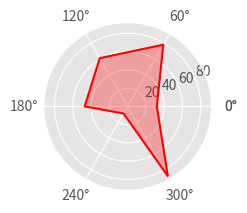

Reproduce this figure in Python. (Note: this script raises an exception after producing the figure.)
#!/usr/bin/env python
# -*- coding: utf-8 -*-
# @Time    : 2018/9/4 15:36
# @Author  : BingZhen Zhou
# @contact : zbzhen@smail.hunnu.edu.cn
# @File    : 球员能力图谱.py
# @version : Python 2.7.6

#!/usr/bin/python
#coding: utf-8

import numpy as np
import matplotlib.pyplot as plt
from matplotlib.font_manager import FontProperties

plt.style.use("ggplot")
font = FontProperties(fname=r"c:\windows\fonts\simsun.ttc", size=14)
# from pylab import mpl
# mpl.rcParams['font.sans-serif'] = ['SimHei']

# 类别数量
ability_size = 6
# 6种类别
ability_label = [u"进攻", u"防守", u"盘带", u"速度", u"体力", u"突破"]
ability_size = len(ability_label)
# 球员能力值
player = {
    "M" : np.random.randint(size = ability_size, low= 0, high= 99),
    "H" : np.random.randint(size = ability_size, low= 0, high= 99),
    "P" : np.random.randint(size = ability_size, low= 0, high= 99),
    "Q" : np.random.randint(size = ability_size, low= 0, high= 99)
}

theta = np.linspace(0, 2 * np.pi, ability_size, endpoint=False)
# 6边形，首尾相连，形成闭合图形，需要7个点
theta = np.append(theta, theta[0])
# 运动员的这一个也增加一项
player["M"] = np.append(player['M'], player['M'][0])
player["H"] = np.append(player['H'], player['H'][0])
player["P"] = np.append(player['P'], player['P'][0])
player["Q"] = np.append(player['Q'], player['Q'][0])

ax1 = plt.subplot(221, projection = "polar")
ax1.plot(theta, player['M'], "r")
ax1.fill(theta, player['M'], "r", alpha = 0.3)
# 把角度对应6等分
ax1.set_xticks(theta)
# 设置6个位置的显示内容
# y 用来设置距离极坐标图的距离
ax1.set_xticklabels(ability_label, fontproperties = font, y = 0.1)
# 设置标题
ax1.set_title(u"梅西", position = (0.5, 1.01), fontproperties = font, color = "r", size = 20)
# 设置弧度显示的内容
ax1.set_yticks(np.arange(0, 101, 20))

ax2 = plt.subplot(222, projection = "polar")
ax2.plot(theta, player['H'], "g")
ax2.fill(theta, player['H'], 'g', alpha = 0.3)
ax2.set_xticks(theta)
ax2.set_xticklabels(ability_label, fontproperties = font, y = 0.1)
ax2.set_title(u"哈维", position = (0.5, 1.01), fontproperties = font, color = "g", size = 20)
ax2.set_yticks(np.arange(0, 101, 20))

ax3 = plt.subplot(223, projection = "polar")
ax3.plot(theta, player['P'], "y")
ax3.fill(theta, player['P'], 'y', alpha = 0.3)
ax3.set_xticks(theta)
ax3.set_xticklabels(ability_label, fontproperties = font, y = 0.1)
ax3.set_title(u"匹克", position = (0.5, 1.01), fontproperties = font, color = "y", size = 20)
ax3.set_yticks(np.arange(0, 101, 20))

ax4 = plt.subplot(224, projection = "polar")
ax4.plot(theta, player['Q'], "b")
ax4.fill(theta, player['Q'], 'b', alpha = 0.3)
ax4.set_xticks(theta)
ax4.set_xticklabels(ability_label, fontproperties = font, y = 0.1)
ax4.set_title(u"切赫", position = (0.5, 1.01), fontproperties = font, color = "b", size = 20)
ax4.set_yticks(np.arange(0, 101, 20))

plt.show()